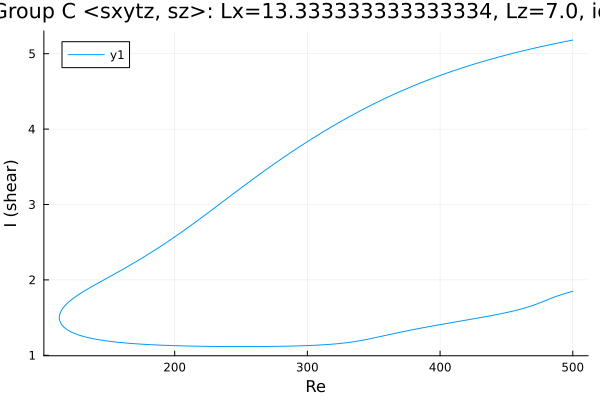

The data file committed next to this chart (first rows):
Re, shear
500.0, 5.181
498.9, 5.177
497.4, 5.172
496, 5.167
494.6, 5.162
493.2, 5.157
491.8, 5.152
490.4, 5.147
489, 5.142
487.5, 5.137
486.1, 5.132
484.7, 5.127
483.3, 5.121
481.9, 5.116
480.5, 5.111
479.1, 5.105
477.6, 5.1
476.2, 5.094
474.8, 5.089
473.4, 5.083
472, 5.077
470.6, 5.072
469.2, 5.066
467.7, 5.06
466.3, 5.054
464.9, 5.048
463.5, 5.042
462.1, 5.036
461, 5.032
459.6, 5.026
458.1, 5.019
456.7, 5.013
455.6, 5.008
454.2, 5.002
452.8, 4.995
451.3, 4.989
449.9, 4.983
448.5, 4.976
447.1, 4.969
445.7, 4.963
444.3, 4.956
442.9, 4.949
441.4, 4.942
440, 4.936
438.6, 4.929
437.2, 4.922
435.8, 4.914
434.4, 4.907
433, 4.9
431.5, 4.893
430.1, 4.885
428.7, 4.878
428.6, 4.877
427.2, 4.87
425.8, 4.862
424.3, 4.854
422.9, 4.847
421.5, 4.839
420.1, 4.831
418.7, 4.823
... 556 more rows
